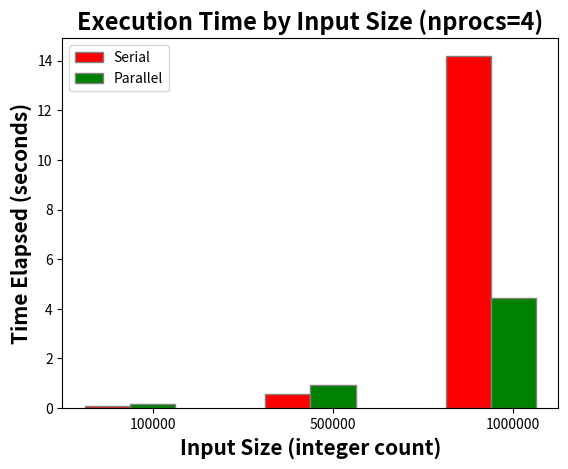

Recreate this plot in Python.
import matplotlib.pyplot as plt
import numpy as np

barWidth = 0.25

input_size = [ 100000, 500000, 1000000 ]
serial = [ 0.099610, 0.553899, 14.190338 ]
parallel = [ 0.147379, 0.914620, 4.430356 ]

br1 = np.arange(len(input_size))
br2 = [ x + barWidth for x in br1 ]

plt.bar(br1, serial, color='r', width=barWidth, edgecolor='grey', label='Serial')
plt.bar(br2, parallel, color='g', width=barWidth, edgecolor='grey', label='Parallel')

plt.title('Execution Time by Input Size (nprocs=4)', fontweight='bold', fontsize=17)
plt.xlabel('Input Size (integer count)', fontweight='bold', fontsize=15)
plt.ylabel('Time Elapsed (seconds)', fontweight='bold', fontsize=15)
plt.xticks([r + barWidth for r in range(len(input_size))], input_size)
plt.legend()

plt.savefig('results.out.png')
